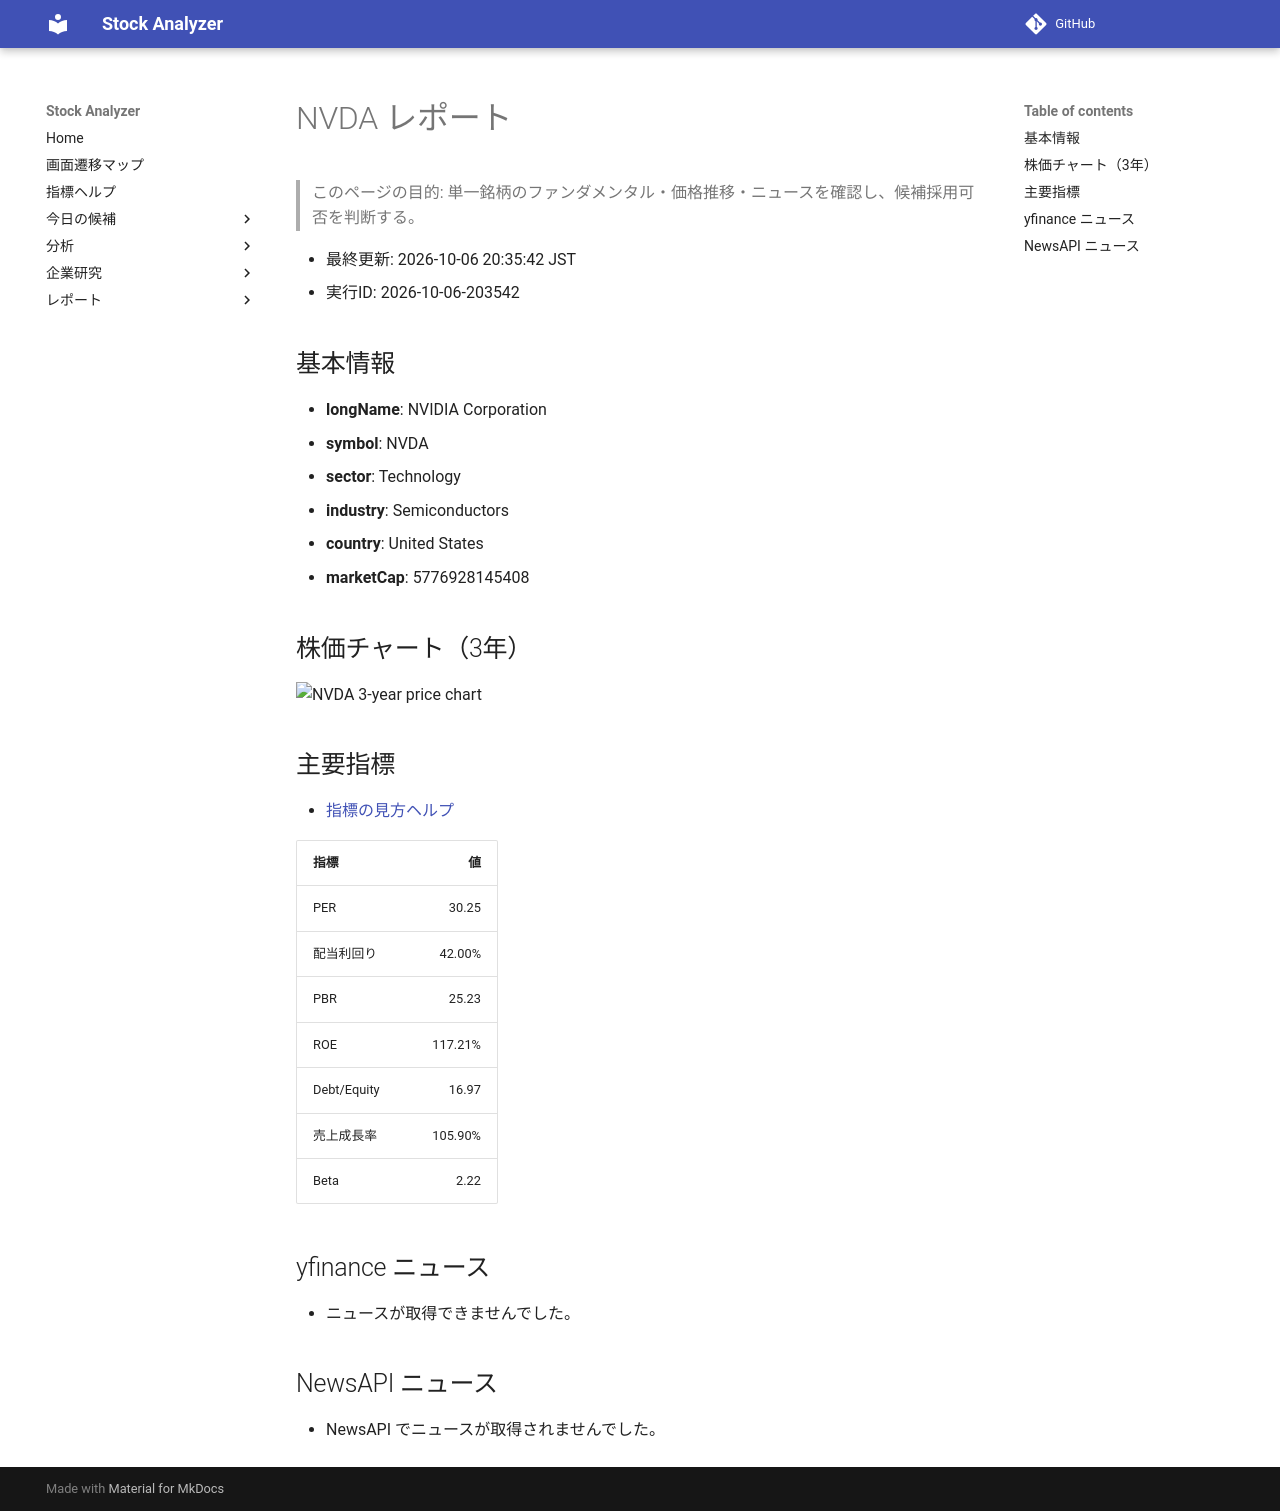

repository: Yumi-note/Making-APP · page: reports/2026-10-06/203542/NVDA/index.html · generator: mkdocs

# NVDA レポート

> このページの目的: 単一銘柄のファンダメンタル・価格推移・ニュースを確認し、候補採用可否を判断する。

- 最終更新: 2026-10-06 20:35:42 JST
- 実行ID: 2026-10-06-203542

## 基本情報

- **longName**: NVIDIA Corporation
- **symbol**: NVDA
- **sector**: Technology
- **industry**: Semiconductors
- **country**: United States
- **marketCap**: 5776928145408

## 株価チャート（3年）

![NVDA 3-year price chart](NVDA_3y.png)

## 主要指標

- [指標の見方ヘルプ](../../../../indicators.md)

| 指標 | 値 |
|---|---:|
| PER | 30.25 |
| 配当利回り | 42.00% |
| PBR | 25.23 |
| ROE | 117.21% |
| Debt/Equity | 16.97 |
| 売上成長率 | 105.90% |
| Beta | 2.22 |

## yfinance ニュース

- ニュースが取得できませんでした。

## NewsAPI ニュース

- NewsAPI でニュースが取得されませんでした。
